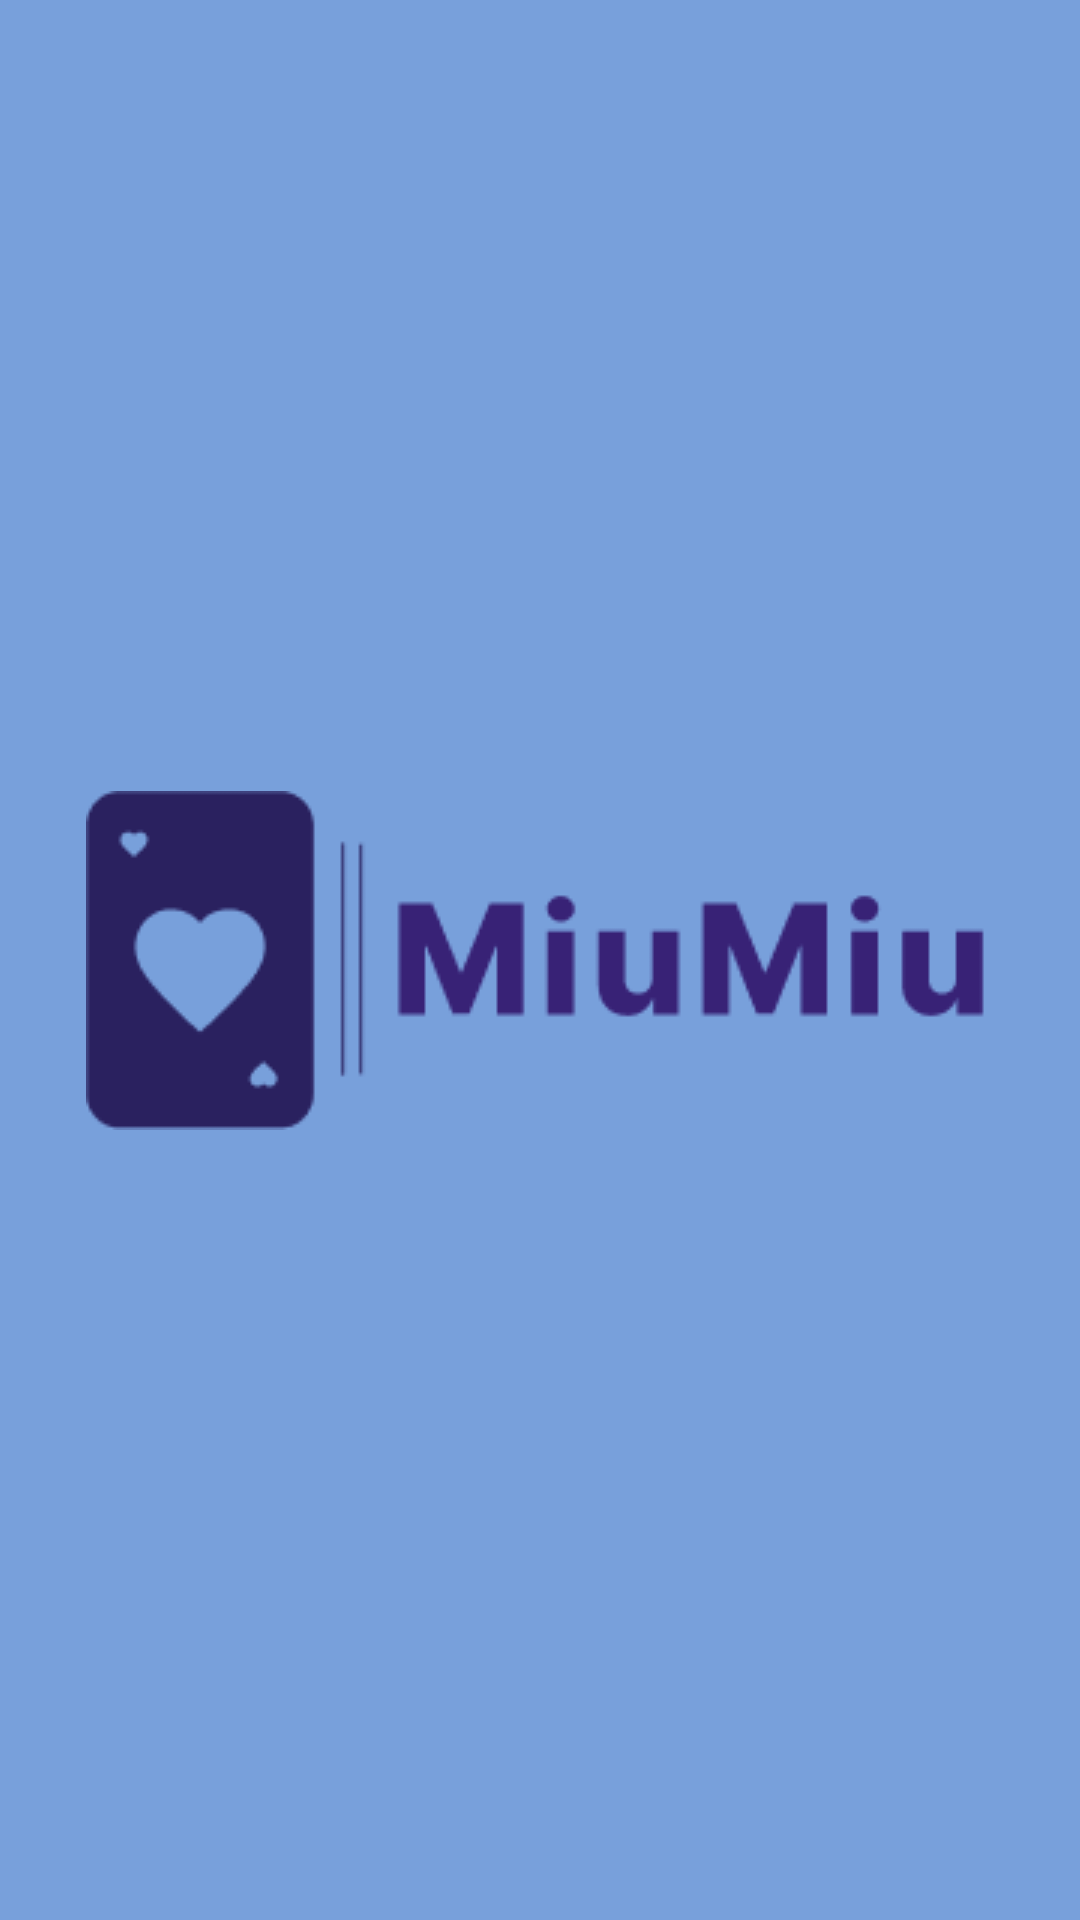

Android layout source for this screen:
<!-- AndroidManifest.xml: application theme Theme.MiuMiu -->
<!-- res/layout/activity_splash_screen.xml -->
<?xml version="1.0" encoding="utf-8"?>
<androidx.constraintlayout.widget.ConstraintLayout xmlns:android="http://schemas.android.com/apk/res/android"
    xmlns:app="http://schemas.android.com/apk/res-auto"
    xmlns:tools="http://schemas.android.com/tools"
    android:layout_width="match_parent"
    android:layout_height="match_parent"
    android:background="@color/background"
    tools:context=".activities.SplashActivity">

    <ImageView
        android:id="@+id/logo"
        android:layout_width="wrap_content"
        android:layout_height="wrap_content"
        android:src="@drawable/splash"
        app:layout_constraintBottom_toBottomOf="parent"
        app:layout_constraintEnd_toEndOf="parent"
        app:layout_constraintStart_toStartOf="parent"
        app:layout_constraintTop_toTopOf="parent" />

</androidx.constraintlayout.widget.ConstraintLayout>
<!-- resources referenced by this layout -->
<resources>
  <color name="background">#78A0DB</color>
  <!-- drawable splash: png bitmap (drawable, 3937 bytes) -->
  <style name="Theme.MiuMiu" parent="Theme.MaterialComponents.DayNight.NoActionBar">
          
          <item name="colorPrimary">@color/purple_500</item>
          <item name="colorPrimaryVariant">@color/purple_700</item>
          <item name="colorOnPrimary">@color/white</item>
          
          <item name="colorSecondary">@color/teal_200</item>
          <item name="colorSecondaryVariant">@color/teal_700</item>
          <item name="colorOnSecondary">@color/black</item>
          
          <item name="android:statusBarColor" tools:targetApi="l">?attr/colorPrimaryVariant</item>
          
          <item name="android:windowFullscreen">true</item>
      </style>
  <color name="purple_500">#FF6200EE</color>
  <color name="purple_700">#FF3700B3</color>
  <color name="white">#FFFFFFFF</color>
  <color name="teal_200">#FF03DAC5</color>
  <color name="teal_700">#FF018786</color>
  <color name="black">#FF000000</color>
</resources>
